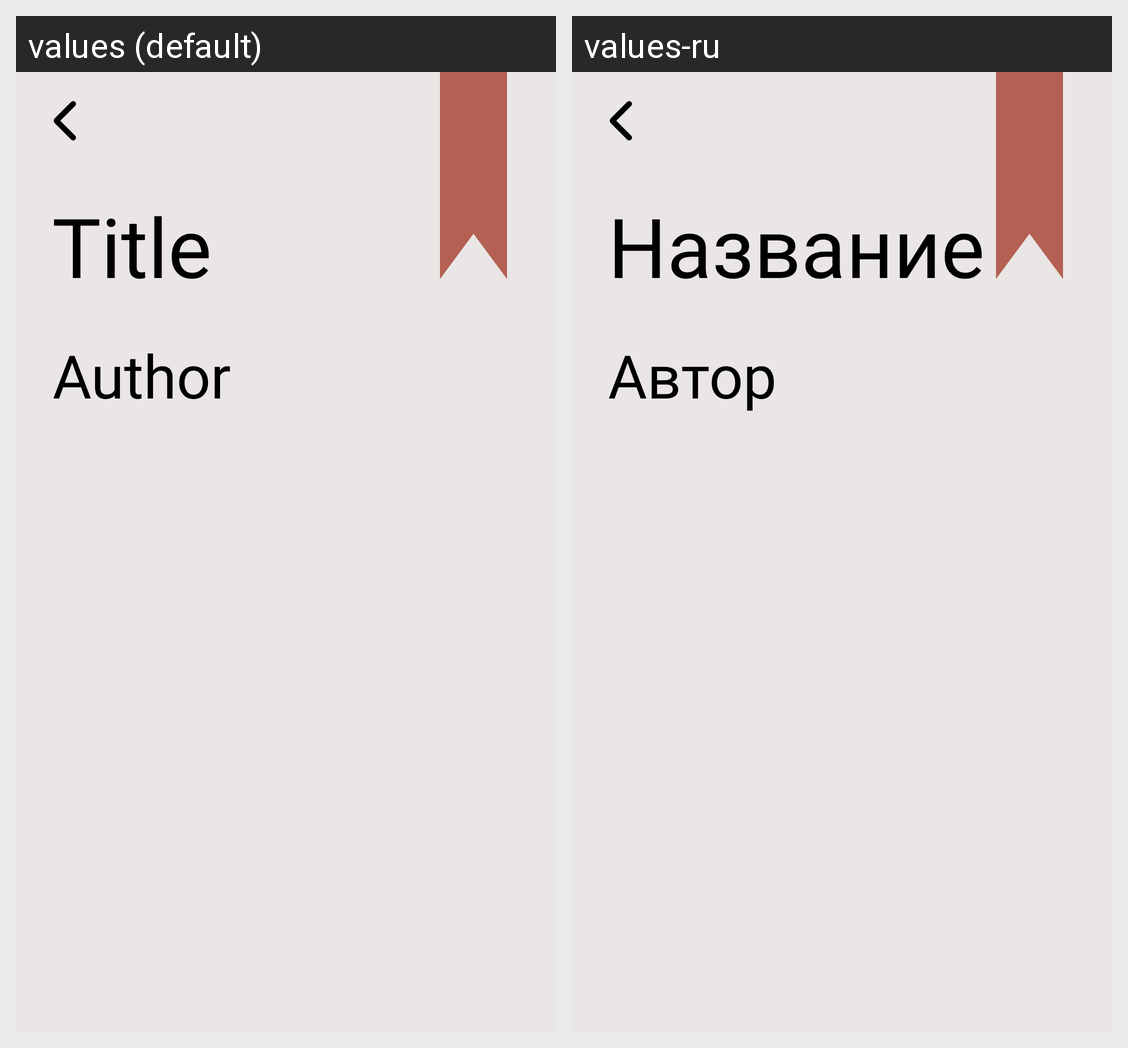

This grid shows one Android layout under two languages. Give, for every string resource on the screen, its name, the default text and each shown locale's text.
Android screen res/layout/title_fragment.xml rendered under 2 locales, left to right: values (default), values-ru. Device: Nexus 5 (rendered at 1080×1920; each locale shown at half size, 540×960, under a caption strip naming it); theme Theme.Citatum.
Strings drawn on this screen, with the default value and each locale's value (text and hints the layout hard-codes, and strings that could not be matched under every locale, appear in the picture but are not listed):

ttf_title_text
  values: Title
  values-ru: Название

ttf_author_text
  values: Author
  values-ru: Автор
